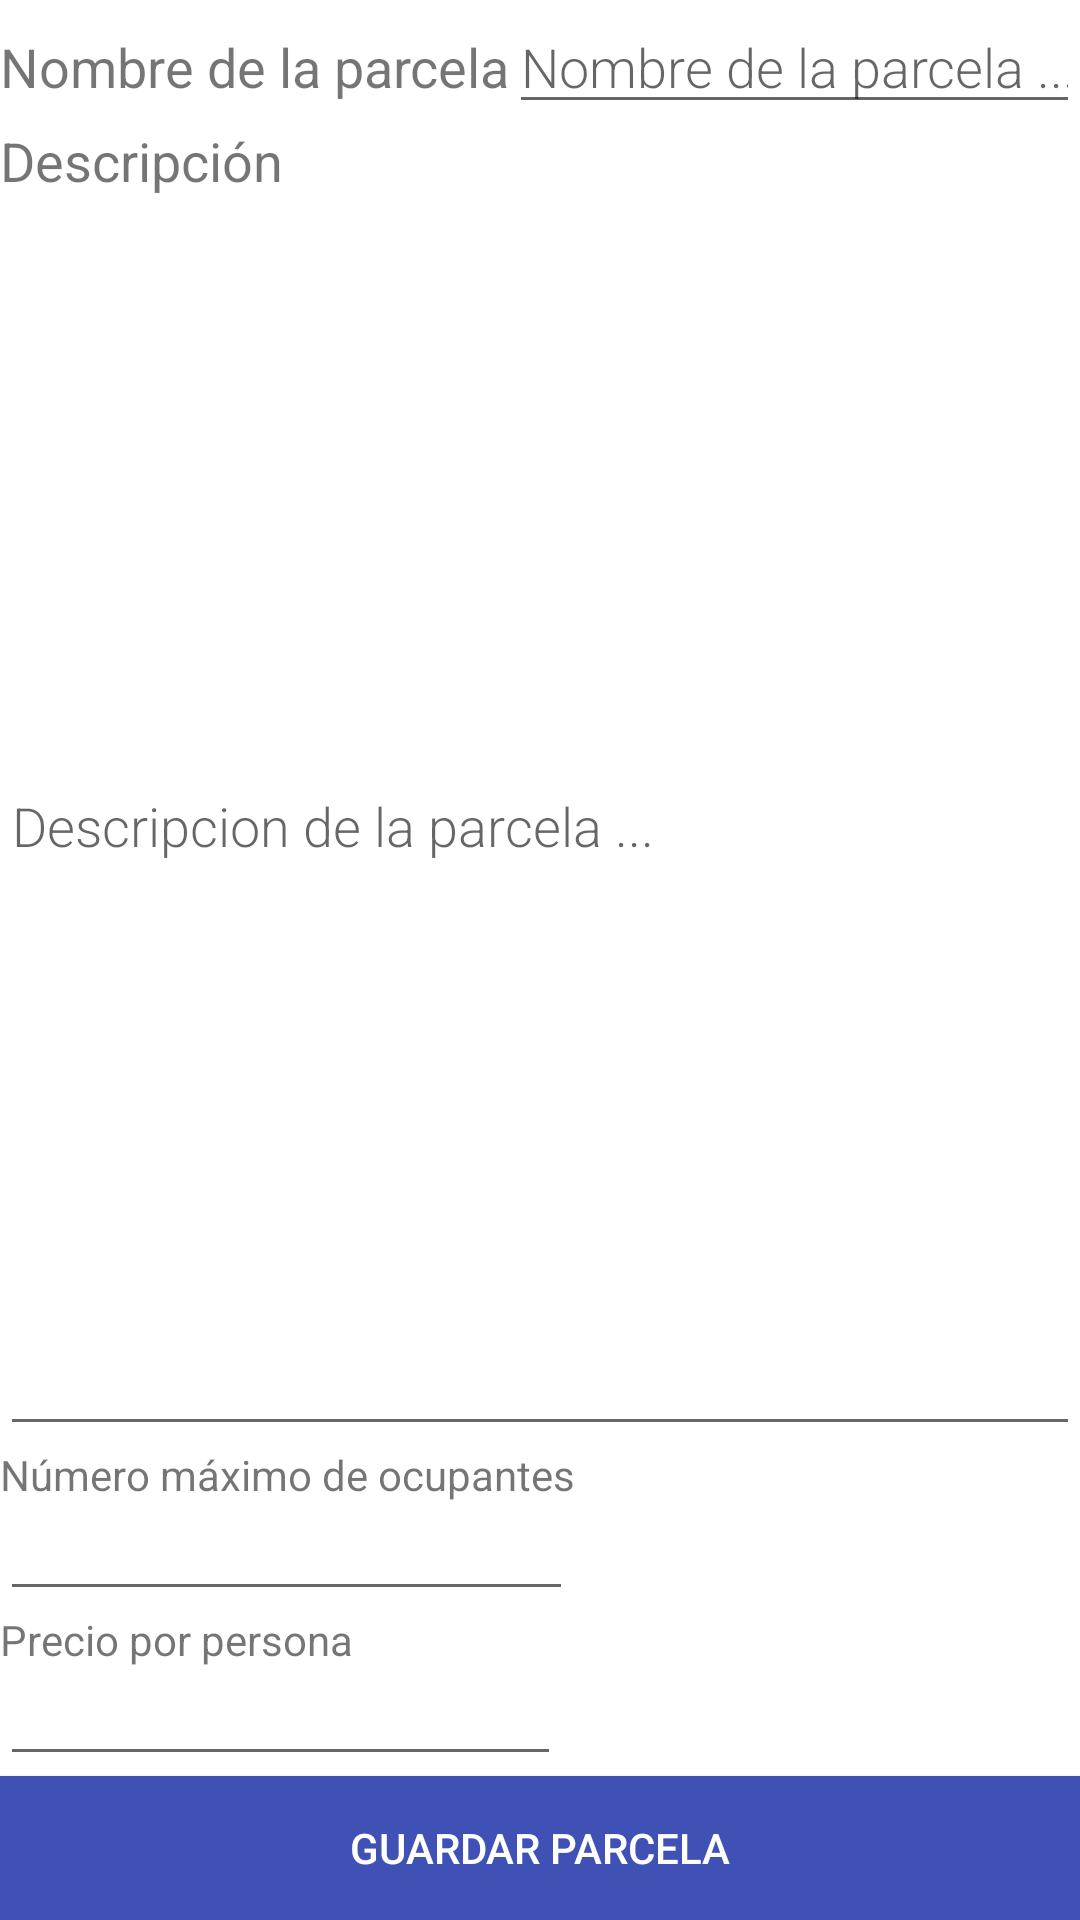

Produce the Android XML layout that renders to this screen, including the resource entries it uses.
<!-- AndroidManifest.xml: application theme AppTheme -->
<!-- res/layout/activity_parcelaedit.xml -->
<?xml version="1.0" encoding="utf-8"?>
<LinearLayout xmlns:android="http://schemas.android.com/apk/res/android"
    android:orientation="vertical"
    android:layout_width="match_parent"
    android:layout_height="match_parent">

    <LinearLayout android:orientation="horizontal"
        android:layout_width="match_parent"
        android:layout_height="wrap_content">

        <TextView android:layout_width="wrap_content"
            android:layout_height="wrap_content"
            android:text="@string/nombre"
            android:layout_margin="@dimen/big_padding"
            android:textSize="18sp" />
        <EditText
            android:id="@+id/nombre"
            android:layout_width="match_parent"
            android:layout_height="wrap_content"
            android:minHeight="@dimen/min_height"
            android:fontFamily="sans-serif-light"
            android:hint="@string/hint_nombre"
            android:inputType="textAutoComplete"
            android:layout_margin="@dimen/big_padding"
            android:textSize="18sp" />
    </LinearLayout>

    <TextView android:layout_width="wrap_content"
        android:layout_height="wrap_content"
        android:text="@string/descripcion"
        android:layout_margin="@dimen/big_padding"
        android:textSize="18sp" />
    <EditText android:id="@+id/descripcion"
        android:layout_width="match_parent"
        android:layout_height="0dp"
        android:layout_weight="1"
        android:scrollbars="vertical"
        android:fontFamily="sans-serif-light"
        android:hint="@string/hint_descripcion"
        android:inputType="textAutoComplete"
        android:layout_margin="@dimen/big_padding"
        android:textSize="18sp" />

    
    <TextView
        android:layout_width="wrap_content"
        android:layout_height="wrap_content"
        android:layout_margin="@dimen/big_padding"
        android:text="@string/maxOcupantes"
        android:textSize="14sp" />

    <EditText
        android:id="@+id/maxOcupantes"
        android:layout_width="191dp"
        android:layout_height="wrap_content"
        android:layout_margin="@dimen/big_padding"
        android:fontFamily="sans-serif-light"
        android:inputType="number"
        android:textSize="14sp" />

    <TextView
        android:layout_width="wrap_content"
        android:layout_height="wrap_content"
        android:layout_margin="@dimen/big_padding"
        android:text="@string/precioPorPersona"
        android:textSize="14sp" />

    
    <EditText
        android:id="@+id/precioPorPersona"
        android:layout_width="187dp"
        android:layout_height="wrap_content"
        android:layout_margin="@dimen/big_padding"
        android:fontFamily="sans-serif-light"
        android:inputType="numberDecimal"
        android:textSize="14sp" />

    <Button
        android:id="@+id/button_save"
        android:layout_width="match_parent"
        android:layout_height="wrap_content"
        android:background="@color/colorPrimary"
        android:text="@string/button_save_parcela"
        android:layout_margin="@dimen/big_padding"
        android:textColor="@color/buttonLabel" />

</LinearLayout>
<!-- resources referenced by this layout -->
<resources>
  <color name="buttonLabel">#FFFFFF</color>
  <color name="colorPrimary">#3F51B5</color>
  <string name="button_save_parcela">Guardar Parcela</string>
  <string name="descripcion">Descripción</string>
  <string name="hint_descripcion">Descripcion de la parcela ...</string>
  <string name="hint_nombre">Nombre de la parcela ...</string>
  <string name="maxOcupantes">Número máximo de ocupantes</string>
  <string name="nombre">Nombre de la parcela</string>
  <string name="precioPorPersona">Precio por persona</string>
  <style name="AppTheme" parent="Theme.MaterialComponents.Light.DarkActionBar">
          
          <item name="colorPrimary">@color/orange</item>
          <item name="colorPrimaryDark">@color/orange</item>
          <item name="colorAccent">@color/colorAccent</item>
  
      </style>
  <color name="orange">#FF9700</color>
  <color name="colorAccent">#FF4081</color>
</resources>
